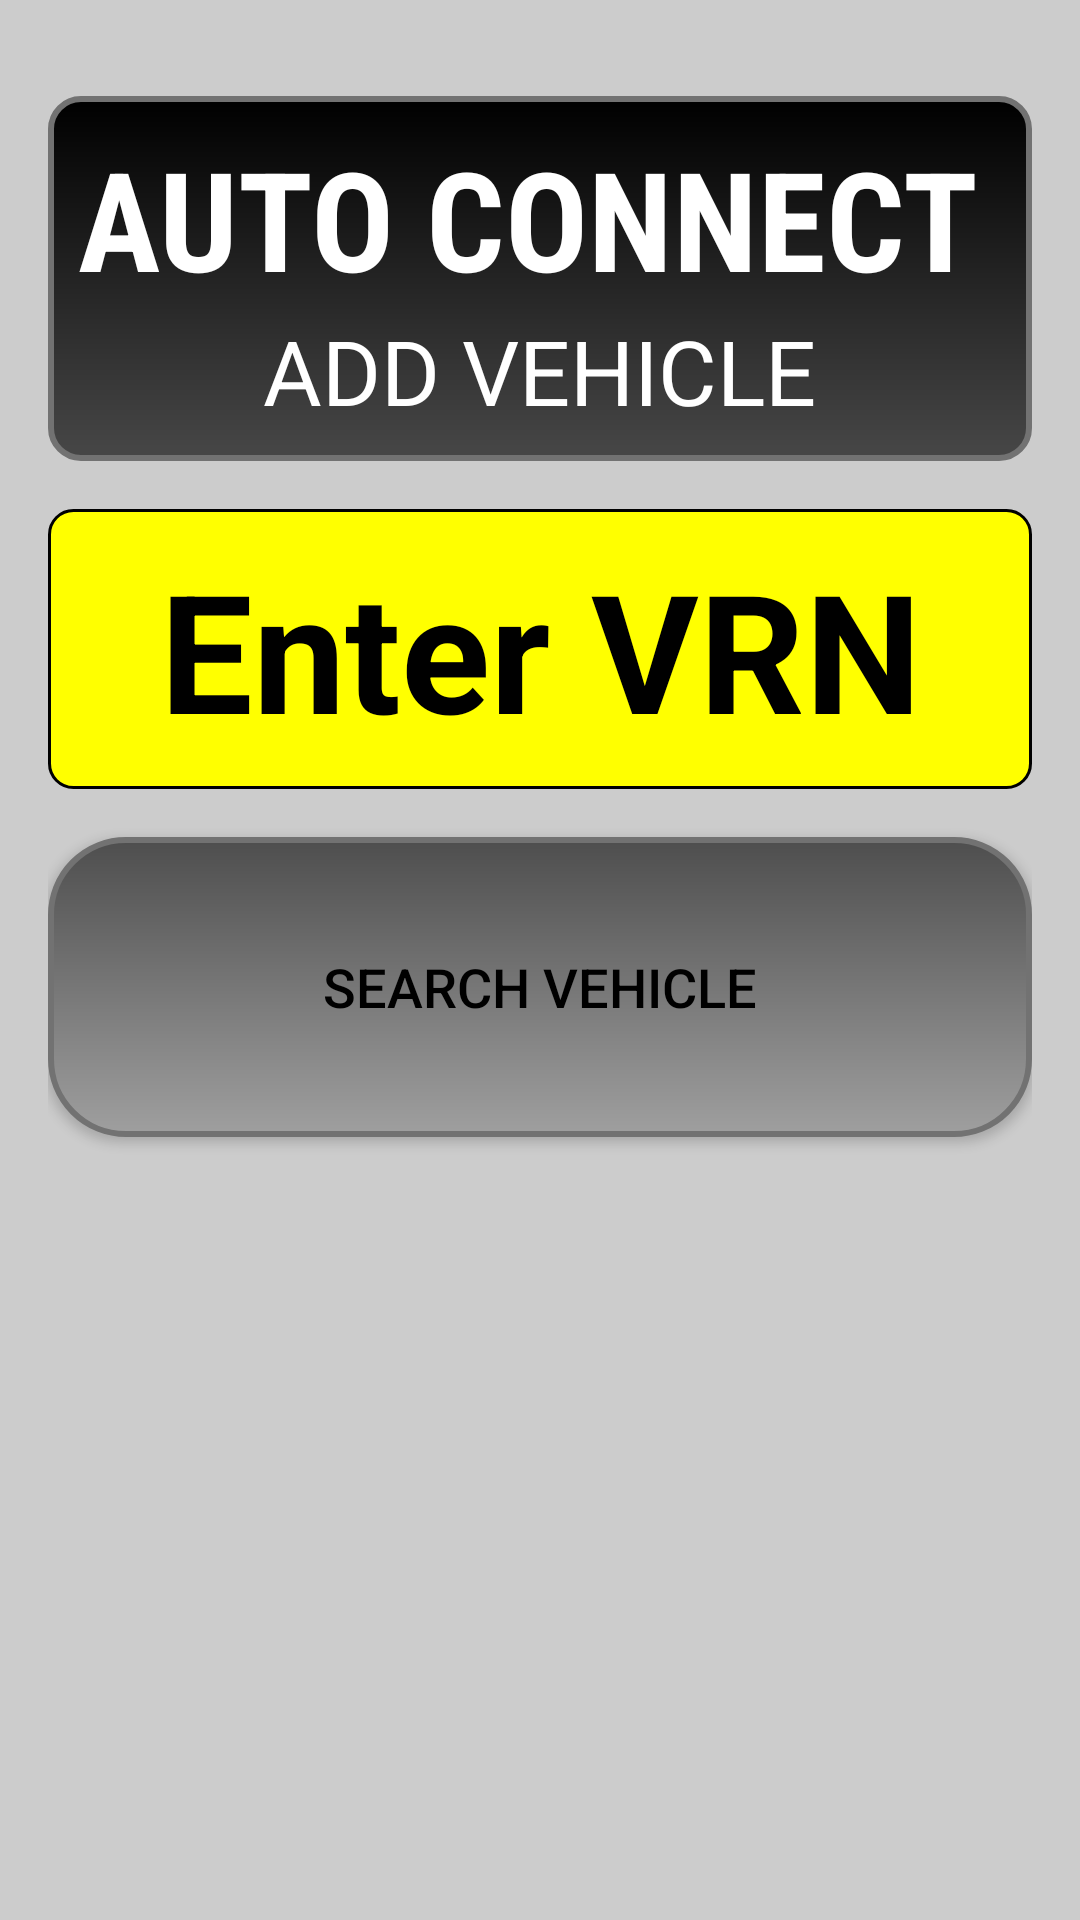

Android layout source for this screen:
<!-- AndroidManifest.xml: application theme Theme.AutoConnect -->
<!-- res/layout/fragment_add.xml -->
<?xml version="1.0" encoding="utf-8"?>
<androidx.constraintlayout.widget.ConstraintLayout xmlns:android="http://schemas.android.com/apk/res/android"
    android:layout_width="match_parent"
    android:layout_height="match_parent">
    <RelativeLayout xmlns:android="http://schemas.android.com/apk/res/android"
        android:layout_width="match_parent"
        android:layout_height="match_parent"

        android:padding="16dp">

        
        <RelativeLayout
            android:id="@+id/relativeLayoutAdd"
            android:layout_width="match_parent"
            android:layout_height="wrap_content"
            android:layout_centerHorizontal="true"
            android:layout_marginTop="16dp"
            android:padding="10dp"
            android:background="@drawable/rounded_background">

            <TextView
                android:id="@+id/textViewTitle"
                android:layout_width="wrap_content"
                android:layout_height="wrap_content"
                android:fontFamily="sans-serif-condensed"
                android:text="AUTO CONNECT"
                android:textColor="#FFFFFF"
                android:textAlignment="center"
                android:textSize="46sp"
                android:textStyle="bold" />

            
            <TextView
                android:id="@+id/textViewGarageTitle"
                android:layout_width="wrap_content"
                android:layout_height="wrap_content"
                android:layout_below="@id/textViewTitle"
                android:layout_centerHorizontal="true"
                android:layout_marginTop="0dp"
                android:text="ADD VEHICLE"
                android:textColor="#FFFFFF"
                android:textSize="30sp" />

        </RelativeLayout>

        
        <EditText
            android:id="@+id/editTextVRN2"
            android:layout_width="match_parent"
            android:layout_height="wrap_content"
            android:layout_below="@id/relativeLayoutAdd"
            android:layout_marginTop="16dp"
            android:background="@drawable/plate_background"
            android:hint="Enter VRN"
            android:padding="10dp"
            android:textColor="#000000"
            android:textColorHint="#000000"
            android:textStyle="bold"
            android:textSize="55sp"
            android:height="100dp"
            android:gravity="center"
            android:inputType="textCapCharacters"
            android:maxLength="7" />

        
        <TextView
            android:id="@+id/textViewVehicleDetails"
            android:layout_width="match_parent"
            android:layout_height="wrap_content"
            android:layout_below="@id/editTextVRN2"
            android:layout_centerHorizontal="true"
            android:layout_marginTop="10dp"
            android:textColor="#FFFFFF"
            android:padding="10dp"
            android:background="@drawable/rounded_background"
            android:textSize="16sp"
            android:visibility="gone"/>

        
        <Button
            android:id="@+id/buttonSearchVehicle"
            android:layout_width="match_parent"
            android:layout_height="100dp"
            android:layout_below="@id/textViewVehicleDetails"
            android:layout_marginTop="16dp"
            android:layout_marginBottom="80dp"
            android:background="@drawable/rounded_button"
            android:text="Search Vehicle"
            android:textColor="#000000"
            android:textSize="18sp" />






    </RelativeLayout>

</androidx.constraintlayout.widget.ConstraintLayout>
<!-- resources referenced by this layout -->
<resources>
  <!-- drawable plate_background (drawable) -->
  <shape xmlns:android="http://schemas.android.com/apk/res/android"
      android:shape="rectangle">
  
      
      <solid android:color="#FFFF00" />
  
      
      <stroke
          android:width="2dp"
          android:color="#AAAAAA" />
  
      
      <stroke
          android:width="1dp"
          android:color="#000000" />
  
      
      <padding
          android:left="5dp"
          android:right="5dp"
          android:top="2dp"
          android:bottom="2dp" />
  
      
      <corners android:radius="8dp" />
  </shape>
  <!-- drawable rounded_background (drawable) -->
  <shape xmlns:android="http://schemas.android.com/apk/res/android"
      android:shape="rectangle">
      <corners android:radius="10dp" />
      <stroke
          android:width="2dp"
          android:color="#727272" />
      <gradient
          android:startColor="#000000"
      android:endColor="#474747"
      android:angle="270"/>
  </shape>
  <!-- drawable rounded_button (drawable) -->
  <shape xmlns:android="http://schemas.android.com/apk/res/android">
      <corners android:radius="25dp" />
      <gradient
          android:startColor="#4E4E4E"
          android:endColor="#9F9F9F"
          android:angle="270"/>
      <stroke
          android:width="2dp"
          android:color="#727272" />
  </shape>
  <style name="Theme.AutoConnect" parent="Base.Theme.AutoConnect" />
  <style name="Base.Theme.AutoConnect" parent="Theme.AppCompat.NoActionBar">
          
          
          <item name="android:windowBackground">#CCCCCC</item>
  
          
          <item name="colorPrimary">#C60000</item>
          <item name="colorPrimaryVariant">#750B0B</item>
          <item name="colorOnPrimary">@color/black</item>
          
          <item name="colorSecondary">@color/teal_200</item>
          <item name="colorSecondaryVariant">@color/teal_200</item>
          <item name="colorOnSecondary">@color/black</item>
          
          <item name="android:statusBarColor">@color/black</item>
      </style>
  <color name="black">#FF000000</color>
  <color name="teal_200">#FF03DAC5</color>
</resources>
